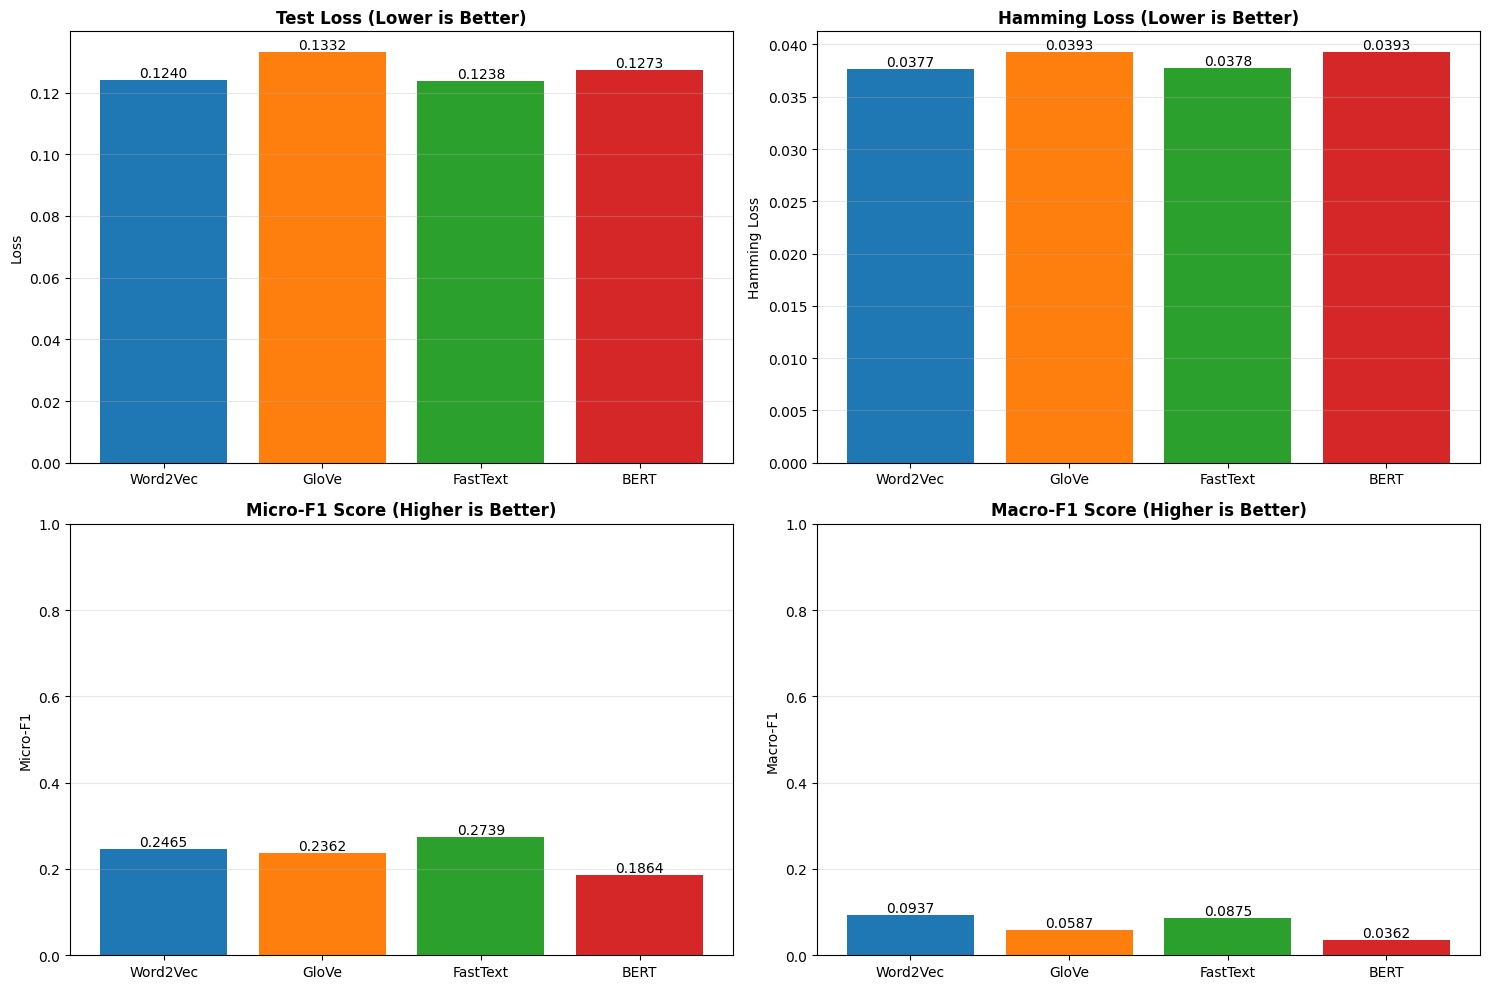

The data file committed next to this chart (first rows):
, loss, hamming_loss, micro_f1, macro_f1, micro_precision, micro_recall
Word2Vec, 0.124, 0.03766, 0.2465, 0.0937, 0.7263, 0.1485
GloVe, 0.1332, 0.03927, 0.2362, 0.05866, 0.6126, 0.1463
FastText, 0.1238, 0.03777, 0.2739, 0.08746, 0.6774, 0.1717
BERT, 0.1273, 0.03929, 0.1864, 0.03621, 0.6632, 0.1084
